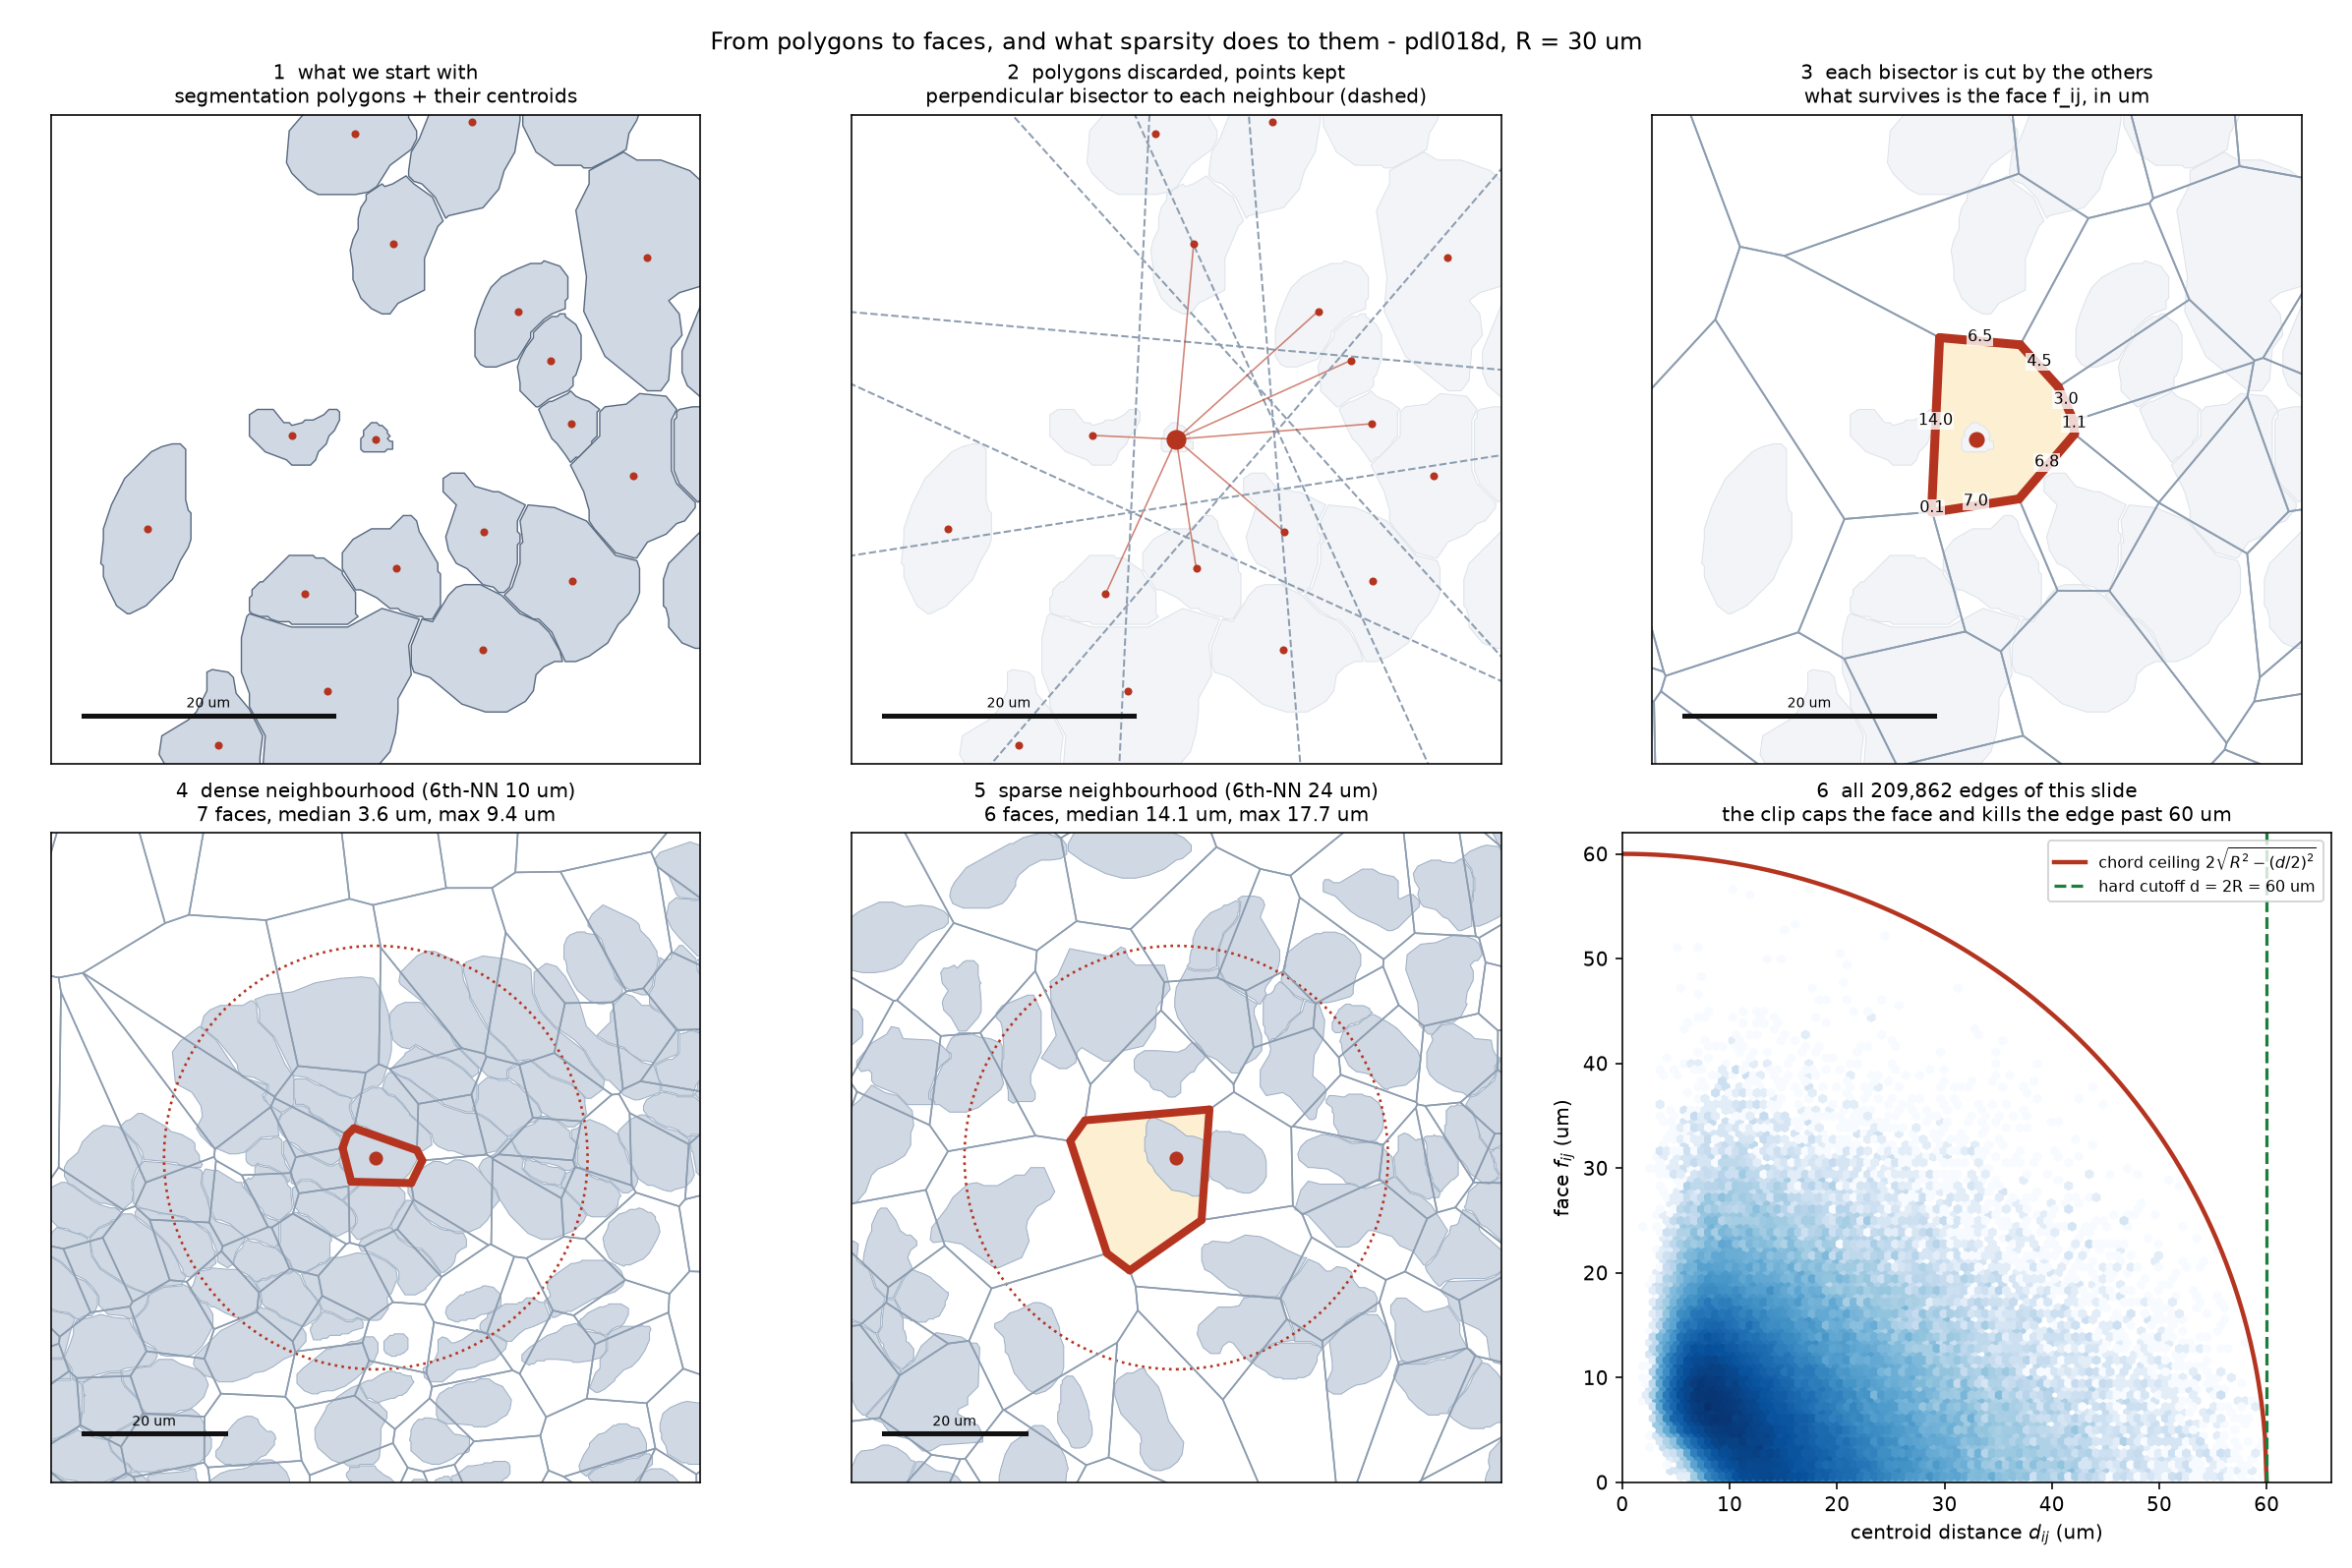

The script that saved this image:
"""How you get from segmentation polygons (A) to the tessellation (B),
and what happens as the neighbourhood empties out."""
import numpy as np, pandas as pd, anndata as ad, shapely
from shapely.geometry import Point
from scipy.spatial import cKDTree
import matplotlib
matplotlib.use("Agg")
import matplotlib.pyplot as plt
from matplotlib.patches import Circle

from discell.preprocess.geometry import build_voronoi_graph

BUNDLE = "data/datasets/gse315411_pdltma06_10_prime_dual/bundle"
NAME, CLIP_UM = "pdl018d", 30.0
OUT = "scratchpad"

a = ad.read_h5ad(f"{BUNDLE}/{NAME}.h5ad", backed="r")
mpp = float(a.uns["microns_per_pixel"])
cent_all = np.asarray(a.obsm["spatial"], dtype=np.float64)
polys_all = np.array(list(shapely.from_wkb(
    pd.read_parquet(f"{BUNDLE}/{NAME}_polygons.parquet")["wkb"].to_numpy())), dtype=object)

nn = cKDTree(cent_all).query(cent_all, k=7)[0] * mpp


def patch(centre_idx, halo_um=170.0):
    d = np.linalg.norm(cent_all - cent_all[centre_idx], axis=1) * mpp
    s = np.flatnonzero(d <= halo_um)
    lf = int(np.flatnonzero(s == centre_idx)[0])
    g, regs = build_voronoi_graph(polys_all[s], cent_all[s], mpp, CLIP_UM, 100.0)
    return s, lf, cent_all[s], polys_all[s], g, regs


def view(ax, c, half_um):
    h = half_um / mpp
    ax.set_xlim(c[0] - h, c[0] + h); ax.set_ylim(c[1] - h, c[1] + h)
    ax.set_aspect("equal"); ax.set_xticks([]); ax.set_yticks([])


def draw_region(ax, g, fill=None, **kw):
    if g is None or g.is_empty:
        return
    for gg in (g.geoms if hasattr(g, "geoms") else [g]):
        xs, ys = gg.exterior.xy
        if fill:
            ax.fill(xs, ys, facecolor=fill, zorder=0)
        ax.plot(xs, ys, **kw)


def scalebar(ax, c, half_um, length_um=20):
    h = half_um / mpp
    x0, y0 = c[0] - h * 0.9, c[1] - h * 0.85
    ax.plot([x0, x0 + length_um / mpp], [y0, y0], color="#111", lw=2.5)
    ax.annotate(f"{length_um} um", (x0 + length_um / (2 * mpp), y0),
                xytext=(0, 4), textcoords="offset points", ha="center", fontsize=7)


# a typical dense interior cell
dense_i = int(np.argsort(np.abs(nn[:, 6] - np.median(nn[:, 6])))[0])
sel, lf, cent, polys, graph, regions = patch(dense_i)
HALF = 26.0

fig, axes = plt.subplots(2, 3, figsize=(16.5, 11))

# ---- step 1: what we start with
ax = axes[0, 0]
for p in polys:
    xs, ys = p.exterior.xy
    ax.fill(xs, ys, facecolor="#cfd8e3", edgecolor="#5a6b82", lw=0.7)
ax.plot(cent[:, 0], cent[:, 1], ".", color="#b4341f", ms=6)
view(ax, cent[lf], HALF); scalebar(ax, cent[lf], HALF)
ax.set_title("1  what we start with\nsegmentation polygons + their centroids", fontsize=10)

# ---- step 2: throw the polygons away, keep the points, draw bisectors
ax = axes[0, 1]
for p in polys:
    xs, ys = p.exterior.xy
    ax.fill(xs, ys, facecolor="#f2f4f7", edgecolor="#dde3ea", lw=0.5)
nbrs = sorted({int(j) if int(i) == lf else int(i)
               for i, j in zip(graph.i, graph.j) if lf in (int(i), int(j))})
c0 = cent[lf]
for k in nbrs:
    m = 0.5 * (c0 + cent[k])
    v = cent[k] - c0
    perp = np.array([-v[1], v[0]]) / np.linalg.norm(v)
    L = 40 / mpp
    ax.plot(*np.array([m - perp * L, m + perp * L]).T, color="#8d9db0", lw=1.0, ls="--")
    ax.plot(*np.array([c0, cent[k]]).T, color="#b4341f", lw=0.8, alpha=0.6)
ax.plot(cent[:, 0], cent[:, 1], ".", color="#b4341f", ms=6)
ax.plot(*c0, "o", color="#b4341f", ms=9)
view(ax, cent[lf], HALF); scalebar(ax, cent[lf], HALF)
ax.set_title("2  polygons discarded, points kept\nperpendicular bisector to each neighbour "
             "(dashed)", fontsize=10)

# ---- step 3: the bisectors cut each other -> the region
ax = axes[0, 2]
for p in polys:
    xs, ys = p.exterior.xy
    ax.fill(xs, ys, facecolor="#f2f4f7", edgecolor="#dde3ea", lw=0.5)
for g in regions:
    draw_region(ax, g, color="#8d9db0", lw=0.9)
draw_region(ax, regions[lf], fill="#fdf0d2", color="#1f3d5c", lw=2.4)
for i, j, w in zip(graph.i, graph.j, graph.shared_wall_um):
    if lf not in (int(i), int(j)):
        continue
    sh = regions[int(i)].boundary.intersection(regions[int(j)].boundary)
    for seg in (sh.geoms if hasattr(sh, "geoms") else [sh]):
        if not seg.is_empty and hasattr(seg, "xy"):
            ax.plot(*seg.xy, color="#b4341f", lw=4.5, solid_capstyle="round", zorder=5)
    if not sh.is_empty:
        m = sh.centroid
        ax.annotate(f"{w:.1f}", (m.x, m.y), fontsize=8, ha="center", zorder=6,
                    bbox=dict(fc="white", ec="none", alpha=0.8, pad=0.6))
ax.plot(*c0, "o", color="#b4341f", ms=7, zorder=7)
view(ax, cent[lf], HALF); scalebar(ax, cent[lf], HALF)
ax.set_title("3  each bisector is cut by the others\nwhat survives is the face f_ij, in um",
             fontsize=10)

# ---- density series: same scale, emptier and emptier
targets = [("dense", 5), ("sparse", 92), ("very sparse", 99.5)]
HALF2 = 46.0
for col, (lab, q) in enumerate(targets[:2]):
    ax = axes[1, col]
    tgt = np.percentile(nn[:, 6], q)
    idx = int(np.argsort(np.abs(nn[:, 6] - tgt))[0])
    s2, lf2, c2, p2, g2, r2 = patch(idx, halo_um=200.0)
    for p in p2:
        xs, ys = p.exterior.xy
        ax.fill(xs, ys, facecolor="#cfd8e3", edgecolor="#9fb0c4", lw=0.5)
    for g in r2:
        draw_region(ax, g, color="#8d9db0", lw=0.8)
    draw_region(ax, r2[lf2], fill="#fdf0d2", color="#1f3d5c", lw=2.4)
    ax.add_patch(Circle(c2[lf2], CLIP_UM / mpp, fill=False, ec="#b4341f", lw=1.3, ls=":"))
    fl = []
    for i, j, w in zip(g2.i, g2.j, g2.shared_wall_um):
        if lf2 not in (int(i), int(j)):
            continue
        fl.append(w)
        sh = r2[int(i)].boundary.intersection(r2[int(j)].boundary)
        for seg in (sh.geoms if hasattr(sh, "geoms") else [sh]):
            if not seg.is_empty and hasattr(seg, "xy"):
                ax.plot(*seg.xy, color="#b4341f", lw=4.0, solid_capstyle="round", zorder=5)
    ax.plot(*c2[lf2], "o", color="#b4341f", ms=6, zorder=7)
    view(ax, c2[lf2], HALF2); scalebar(ax, c2[lf2], HALF2)
    ax.set_title(f"{'4' if col==0 else '5'}  {lab} neighbourhood "
                 f"(6th-NN {nn[idx,6]:.0f} um)\n{len(fl)} faces, "
                 f"median {np.median(fl):.1f} um, max {max(fl):.1f} um", fontsize=10)

# ---- the ceiling the clip imposes
ax = axes[1, 2]
e = pd.read_parquet(f"{BUNDLE}/{NAME}_edges_voronoi.parquet")
f, d = e.shared_wall_um.to_numpy(), e.centroid_dist_um.to_numpy()
ax.hexbin(d, f, gridsize=90, bins="log", cmap="Blues", mincnt=1)
dd = np.linspace(0.01, 60, 400)
ax.plot(dd, 2 * np.sqrt(np.maximum(CLIP_UM**2 - (dd / 2) ** 2, 0)), color="#b4341f",
        lw=2.2, label=r"chord ceiling $2\sqrt{R^2-(d/2)^2}$")
ax.axvline(2 * CLIP_UM, color="#1b7f3b", lw=1.6, ls="--",
           label=f"hard cutoff d = 2R = {2*CLIP_UM:.0f} um")
ax.set_xlabel("centroid distance $d_{ij}$ (um)"); ax.set_ylabel("face $f_{ij}$ (um)")
ax.set_xlim(0, 66); ax.set_ylim(0, 62)
ax.legend(fontsize=8, loc="upper right")
ax.set_title(f"6  all {len(e):,} edges of this slide\nthe clip caps the face and kills the "
             "edge past 60 um", fontsize=10)

fig.suptitle("From polygons to faces, and what sparsity does to them "
             f"- {NAME}, R = {CLIP_UM:g} um", fontsize=12)
fig.tight_layout()
fig.savefig(f"{OUT}/face_construction.png", dpi=145)
print("wrote", f"{OUT}/face_construction.png")
